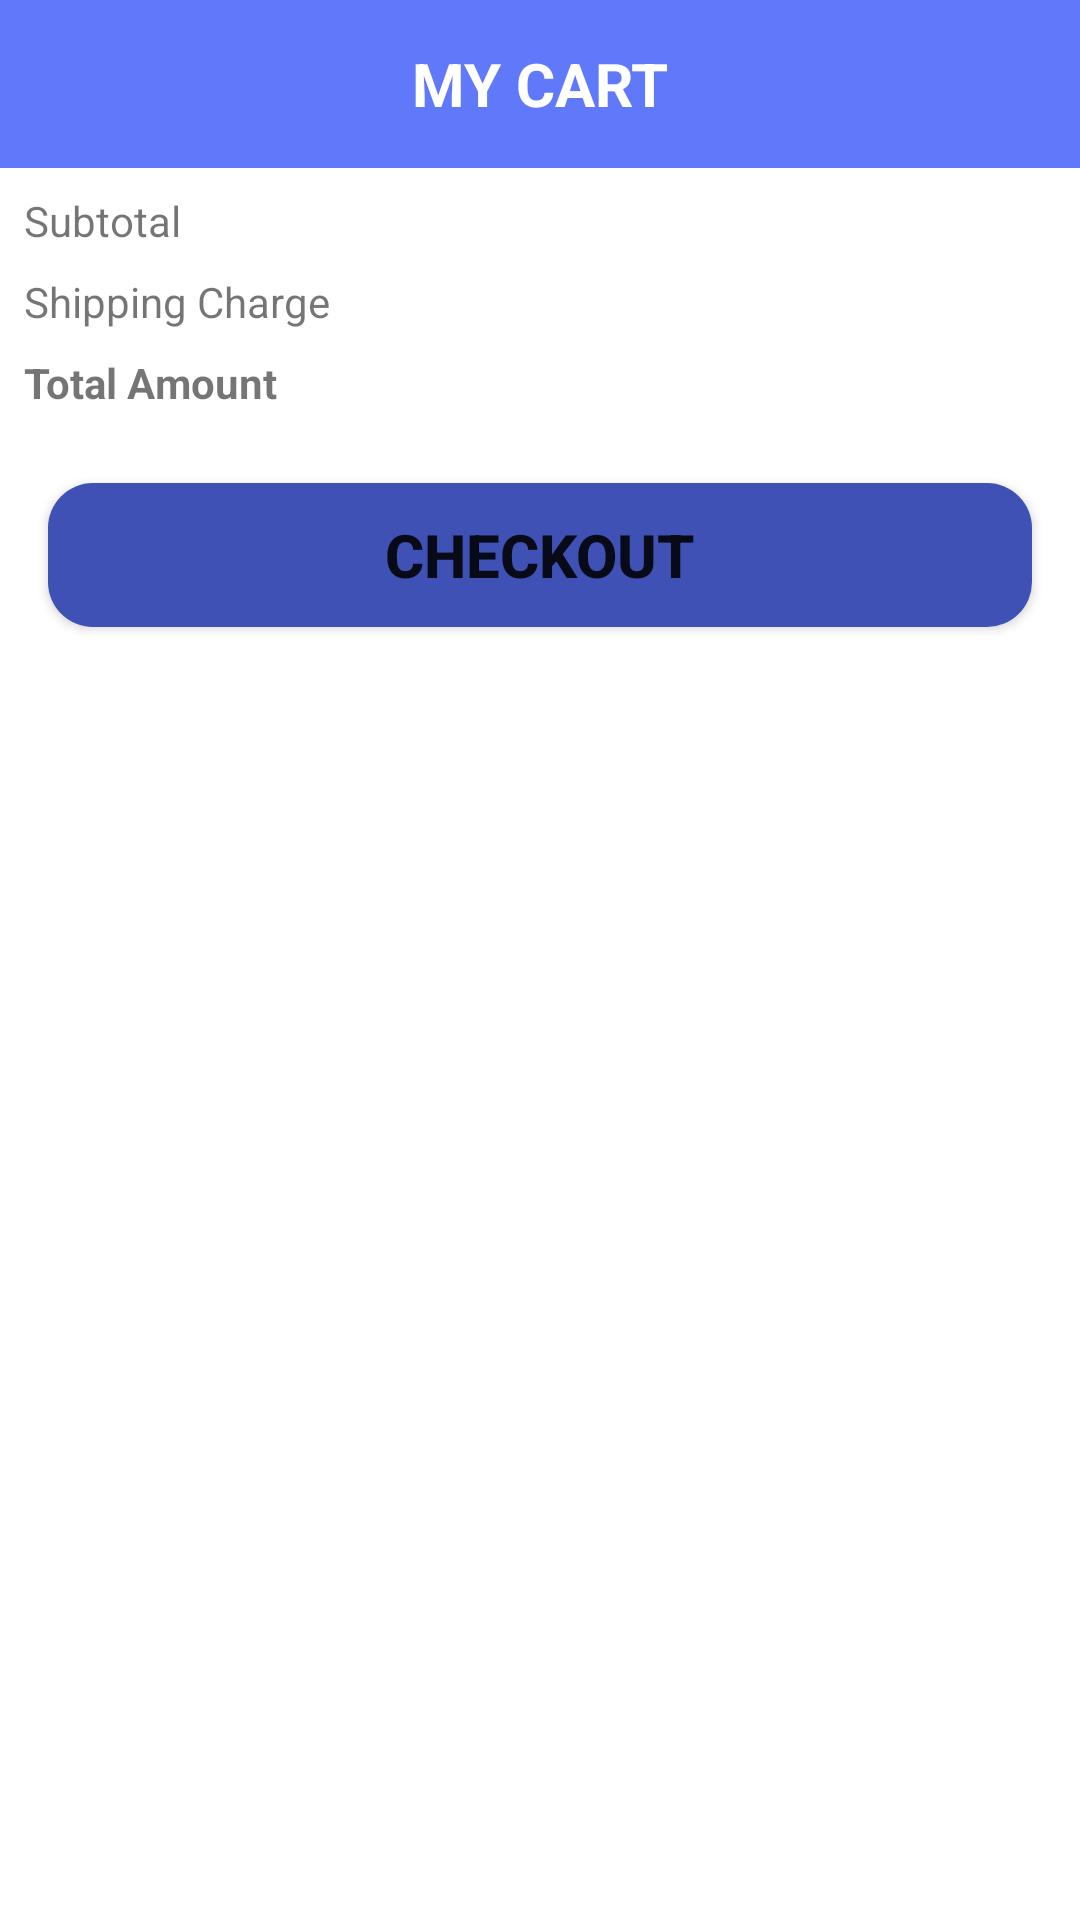

Write the Android layout XML for this screen, with the resource values it uses.
<!-- AndroidManifest.xml: application theme Theme.MyShop -->
<!-- res/layout/fragment_my_cart.xml -->
<?xml version="1.0" encoding="utf-8"?>
<androidx.core.widget.NestedScrollView
    xmlns:android="http://schemas.android.com/apk/res/android"
    xmlns:app="http://schemas.android.com/apk/res-auto"
    android:layout_width="match_parent"
    android:layout_height="match_parent">

    <androidx.constraintlayout.widget.ConstraintLayout
        android:layout_width="match_parent"
        android:layout_height="match_parent">
    <com.google.android.material.appbar.AppBarLayout
        android:id="@+id/appBarLayout3"
        android:layout_width="match_parent"
        android:layout_height="wrap_content"
        app:layout_constraintEnd_toEndOf="parent"
        app:layout_constraintStart_toStartOf="parent"
        app:layout_constraintTop_toTopOf="parent">

        <com.google.android.material.appbar.MaterialToolbar
            android:id="@+id/topAppBar"
            style="@style/Widget.MaterialComponents.Toolbar.Primary"
            android:layout_width="match_parent"
            android:layout_height="?attr/actionBarSize">

            <ImageView
                android:id="@+id/ivBack"
                android:layout_width="wrap_content"
                android:layout_height="wrap_content"
                android:src="@drawable/ic_baseline_chevron_left_24" />

            <TextView
                android:layout_width="wrap_content"
                android:layout_height="wrap_content"
                android:layout_gravity="center"
                android:text="MY CART"
                android:textColor="@color/white"
                android:textSize="20sp"
                android:textStyle="bold" />

        </com.google.android.material.appbar.MaterialToolbar>
    </com.google.android.material.appbar.AppBarLayout>

        <androidx.recyclerview.widget.RecyclerView
            android:id="@+id/rvProducts"
            android:layout_width="match_parent"
            android:layout_height="0dp"
            app:layoutManager="androidx.recyclerview.widget.LinearLayoutManager"
            app:layout_constraintTop_toBottomOf="@+id/appBarLayout3" />

        <androidx.constraintlayout.widget.ConstraintLayout
            android:id="@+id/constraintLayout"
            android:layout_width="match_parent"
            android:layout_height="wrap_content"
            android:layout_marginBottom="16dp"
            app:layout_constraintBottom_toTopOf="@+id/btCheckout"
            app:layout_constraintEnd_toEndOf="parent"
            app:layout_constraintStart_toStartOf="parent"
            app:layout_constraintTop_toBottomOf="@+id/rvProducts">

            <TextView
                android:id="@+id/tvTotalSum"
                android:layout_width="wrap_content"
                android:layout_height="wrap_content"
                android:layout_marginTop="8dp"
                android:layout_marginEnd="8dp"
                android:layout_marginBottom="8dp"
                android:textStyle="bold"
                app:layout_constraintBottom_toBottomOf="parent"
                app:layout_constraintEnd_toEndOf="parent"
                app:layout_constraintTop_toBottomOf="@+id/tvShippingPrice" />

            <TextView
                android:id="@+id/tvShipping"
                android:layout_width="wrap_content"
                android:layout_height="wrap_content"
                android:layout_marginStart="8dp"
                android:layout_marginTop="8dp"
                android:text="Shipping Charge"
                app:layout_constraintStart_toStartOf="parent"
                app:layout_constraintTop_toBottomOf="@+id/tvSub" />

            <TextView
                android:id="@+id/tvShippingPrice"
                android:layout_width="wrap_content"
                android:layout_height="wrap_content"
                android:layout_marginTop="8dp"
                android:layout_marginEnd="8dp"
                app:layout_constraintEnd_toEndOf="parent"
                app:layout_constraintTop_toBottomOf="@+id/tvSubPrice" />

            <TextView
                android:id="@+id/tvSubPrice"
                android:layout_width="wrap_content"
                android:layout_height="wrap_content"
                android:layout_marginTop="8dp"
                android:layout_marginEnd="8dp"
                android:layout_weight="1"
                app:layout_constraintEnd_toEndOf="parent"
                app:layout_constraintTop_toBottomOf="@+id/tvErrorProduct" />

            <TextView
                android:id="@+id/tvSub"
                android:layout_width="wrap_content"
                android:layout_height="wrap_content"
                android:layout_marginStart="8dp"
                android:layout_marginTop="8dp"
                android:text="Subtotal"
                app:layout_constraintStart_toStartOf="parent"
                app:layout_constraintTop_toBottomOf="@+id/tvErrorProduct" />

            <TextView
                android:id="@+id/textView8"
                android:layout_width="wrap_content"
                android:layout_height="wrap_content"
                android:layout_marginStart="8dp"
                android:layout_marginTop="8dp"
                android:layout_marginBottom="8dp"
                android:text="Total Amount"
                android:textStyle="bold"
                app:layout_constraintBottom_toBottomOf="parent"
                app:layout_constraintStart_toStartOf="parent"
                app:layout_constraintTop_toBottomOf="@+id/tvShipping" />

            <TextView
                android:id="@+id/tvErrorProduct"
                android:layout_width="wrap_content"
                android:layout_height="wrap_content"
                android:layout_marginTop="8dp"
                android:text="not enough products"
                android:textColor="@color/red"
                android:visibility="gone"
                app:layout_constraintEnd_toEndOf="parent"
                app:layout_constraintStart_toStartOf="parent"
                app:layout_constraintTop_toTopOf="parent" />

        </androidx.constraintlayout.widget.ConstraintLayout>

        <Button
            android:id="@+id/btCheckout"
            android:layout_width="0dp"
            android:layout_height="wrap_content"
            android:layout_marginStart="16dp"
            android:layout_marginEnd="16dp"
            android:layout_marginBottom="64dp"
            android:background="@drawable/oval_button"
            android:text="CHECKOUT"
            android:textSize="20sp"
            android:textStyle="bold"
            app:layout_constraintBottom_toBottomOf="parent"
            app:layout_constraintEnd_toEndOf="parent"
            app:layout_constraintStart_toStartOf="parent" />

    </androidx.constraintlayout.widget.ConstraintLayout>
</androidx.core.widget.NestedScrollView>
<!-- resources referenced by this layout -->
<resources>
  <color name="red">#E80909</color>
  <color name="white">#FFFFFFFF</color>
  <!-- drawable oval_button (drawable) -->
  <?xml version="1.0" encoding="utf-8"?>
  <shape xmlns:android="http://schemas.android.com/apk/res/android"
      android:shape="rectangle" >
  
      <corners
          android:bottomLeftRadius="15dp"
          android:bottomRightRadius="15dp"
          android:radius="60dp"
          android:topLeftRadius="15dp"
          android:topRightRadius="15dp" />
  
      <solid android:color="#3F51B5" />
  
      <padding
          android:bottom="0dp"
          android:left="0dp"
          android:right="0dp"
          android:top="0dp" />
  
  </shape>
  <style name="Theme.MyShop" parent="Theme.MaterialComponents.DayNight.NoActionBar">
          
          <item name="colorPrimary">#5F79FA</item>
          <item name="colorPrimaryVariant">@color/purple_700</item>
          <item name="colorOnPrimary">@color/white</item>
          
          <item name="colorSecondary">@color/teal_200</item>
          <item name="colorSecondaryVariant">@color/teal_700</item>
          <item name="colorOnSecondary">@color/black</item>
          
          <item name="android:statusBarColor" tools:targetApi="l">?attr/colorPrimaryVariant</item>
          
      </style>
  <color name="purple_700">#FF3700B3</color>
  <color name="teal_200">#FF03DAC5</color>
  <color name="teal_700">#FF018786</color>
  <color name="black">#FF000000</color>
</resources>
